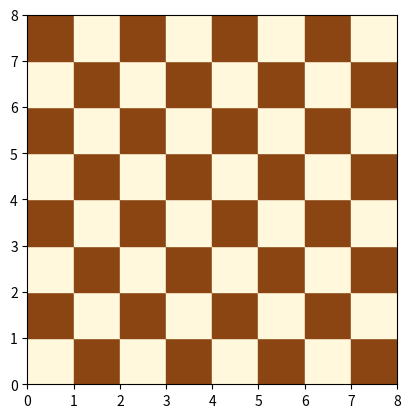

Write Python code to recreate this figure.
import numpy as np
import matplotlib.pyplot as plt
import matplotlib.animation as anim



def boardInit(n):
    fig, ax = plt.subplots()
    ax.set_xlim(0, n)
    ax.set_ylim(0, n)
    ax.set_aspect("equal")

    chessBoard = np.zeros((n, n))
    for i in range(n):
        for j in range(n):
            if((i + j) % 2 == 0):
                ax.add_patch(plt.Rectangle((i, j), 1, 1, color = "cornsilk"))
            else:
                ax.add_patch(plt.Rectangle((i, j), 1, 1, color = "saddlebrown"))

    return fig, ax, chessBoard


def isSafeBoard(board, row, col, n):

    # check co
    for i in range(row):
        if(board[i][col] == 1):
            return False

    # check upper left diagonal
    i, j = row - 1, col - 1
    while(i >= 0 and j >= 0):
        if(board[i][j] == 1):
            return False
        i -= 1
        j -= 1

    # check upper right diagonal
    i, j = row - 1, col + 1
    while(i >= 0 and j < n):
        if(board[i][j] == 1):
            return False

        i -= 1
        j += 1

    return True




def updateBoard(ax, chessBoard, queens):
    ax.clear()
    ax.set_xlim(0, len(chessBoard))
    ax.set_ylim(0, len(chessBoard))
    ax.set_aspect("equal")

    for i in range(len(chessBoard)):
        for j in range(len(chessBoard)):
            if((i + j) % 2 == 0):
                ax.add_patch(plt.Rectangle((i, j), 1, 1, color="cornsilk"))
            else:
                ax.add_patch(plt.Rectangle((i, j), 1, 1, color="saddlebrown"))

    # queen draw on board
    for row, col, in queens:
        ax.text(col + 0.5, row + 0.5, "♕", fontsize = 30, ha = "center", va = "center")
        
    

def solveNQueen(board, row, n, queens, animation):

    if(row >= n):
        return True

    for col in range(n):
        if(isSafeBoard(board, row, col, n)):
            board[row][col] = 1
            queens.append((row, col))
            animation.append(list(queens))

            if(solveNQueen(board, row + 1, n, queens, animation)):
                return True

            # BackTrack
            board[row][col] = 0
            queens.pop()
            animation.append(list(queens))
        
    return False


def nQueenAnimation(n):
    board = [[0 for _ in range(n)] for _ in range(n)]
    queens = []
    animations = []

    solveNQueen(board, 0, n, queens, animations)
    fig, ax, chessBoard = boardInit(n)

    def update(frame):
        queensFrame = animations[frame]
        updateBoard(ax, chessBoard, queensFrame)
        ax.set_title(f"Frame {frame + 1} / {len(animations)}")


    ani = anim.FuncAnimation(fig, update, frames = len(animations), interval = 1200, repeat = True)
    plt.show()






nQueenAnimation(8)















